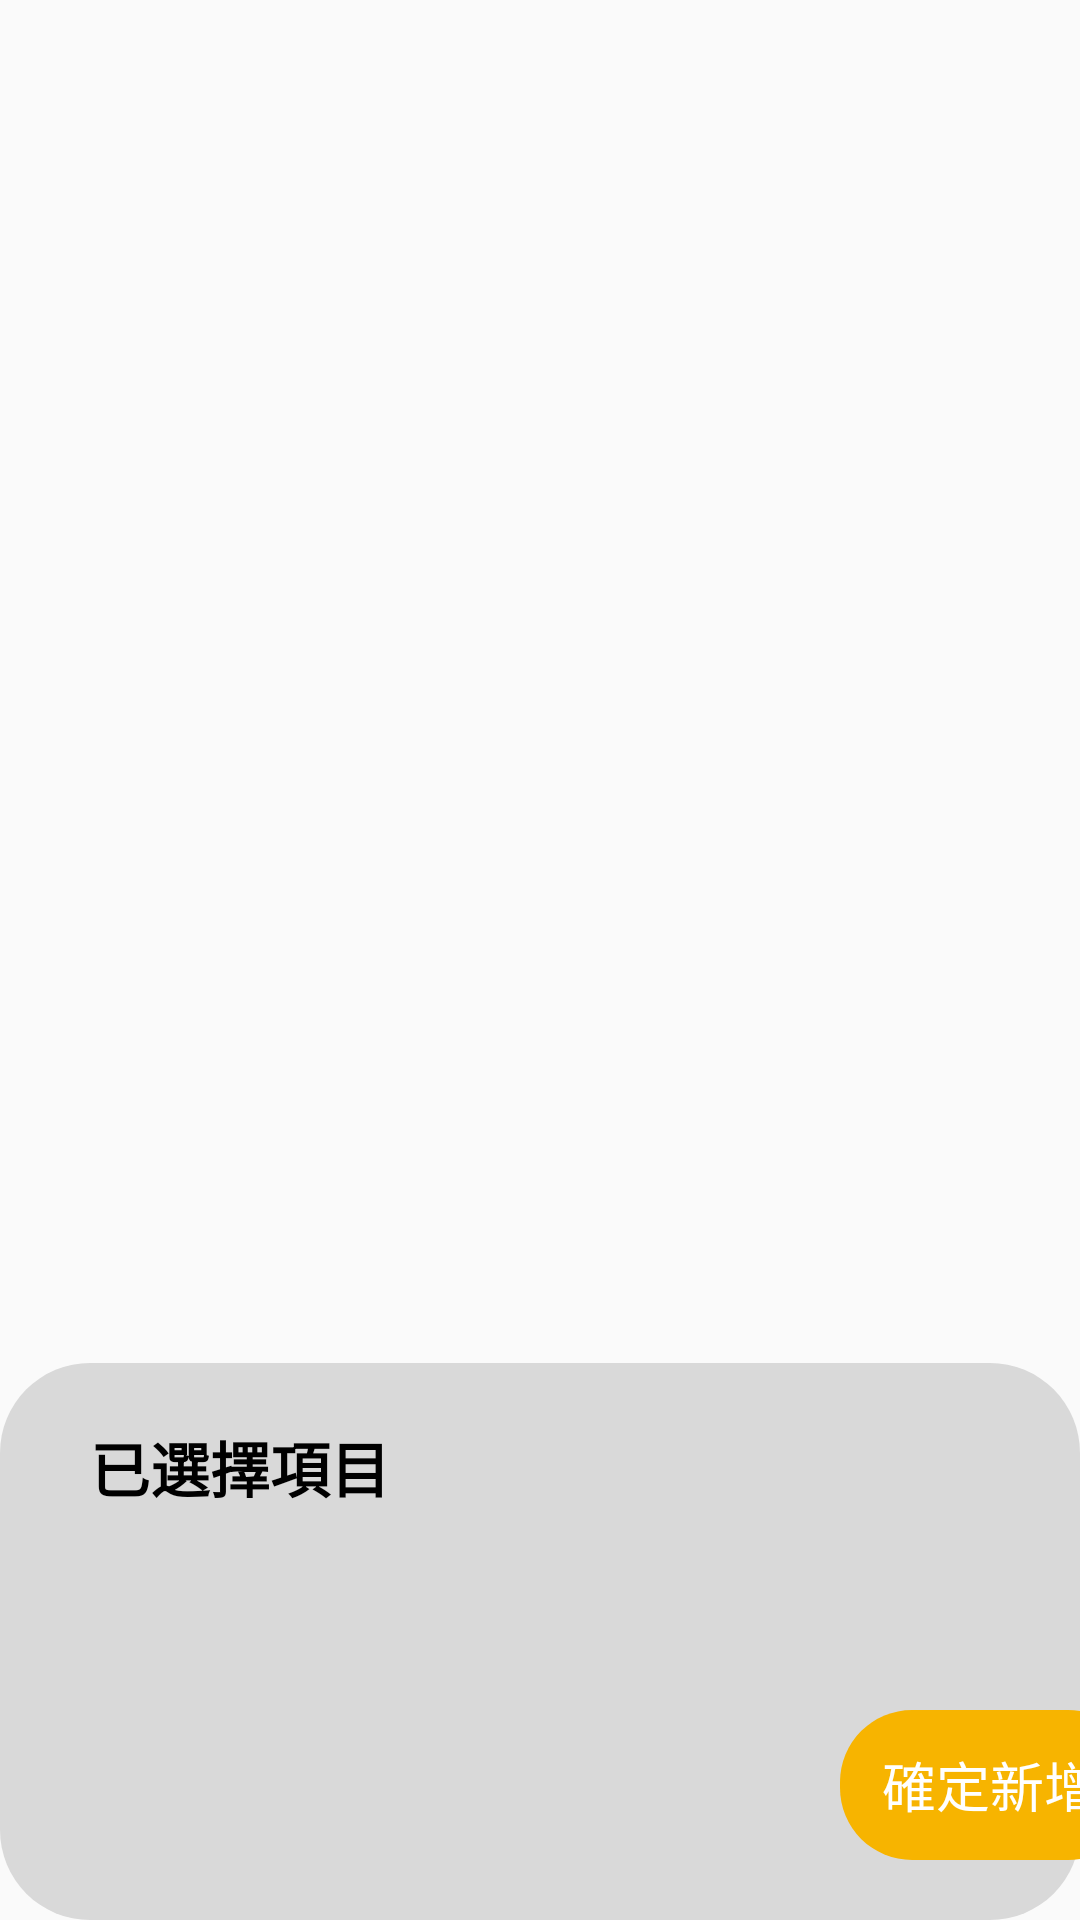

Here is an Android app screen rendered from its layout file. Give the layout XML and the strings, colors and styles it references.
<!-- AndroidManifest.xml: application theme Theme.LoginRegister -->
<!-- res/layout/popup_shopping_cart.xml -->
<?xml version="1.0" encoding="utf-8"?>
<RelativeLayout xmlns:android="http://schemas.android.com/apk/res/android"
	xmlns:app="http://schemas.android.com/apk/res-auto"
	xmlns:tools="http://schemas.android.com/tools"
	android:layout_width="match_parent"
	android:layout_height="match_parent"
	android:gravity="bottom">

	<androidx.constraintlayout.widget.ConstraintLayout
		android:id="@+id/pop_layout"
		android:layout_width="match_parent"
		android:layout_height="wrap_content"
		android:background="@drawable/rectangle_gray_3">


		<TextView
			android:id="@+id/tv_chosen_items"
			android:layout_width="wrap_content"
			android:layout_height="wrap_content"
			android:layout_marginStart="30dp"
			android:layout_marginTop="20dp"
			android:gravity="center"
			android:text="@string/chosen_items"
			android:textColor="@color/black"
			android:textSize="20sp"
			android:textStyle="bold"
			app:layout_constraintTop_toTopOf="parent"
			app:layout_constraintStart_toStartOf="parent" />


		<RelativeLayout
			android:id="@+id/chosen_items"
			android:layout_width="match_parent"
			android:layout_height="wrap_content"
			android:gravity="center_horizontal"
			android:layout_marginTop="20dp"
			android:layout_marginBottom="20dp"
			app:layout_constraintTop_toBottomOf="@id/tv_chosen_items"
			app:layout_constraintBottom_toTopOf="@id/btn_add_items"
			app:layout_constraintStart_toStartOf="parent" >

			<ListView
				android:id="@+id/lv_show_chosen"
				android:layout_width="match_parent"
				android:layout_height="wrap_content"
				android:layout_centerHorizontal="true"
				android:divider="#00000000"
				android:dividerHeight="10dp" />

			<TextView
				android:id="@+id/tv_empty_cart"
				android:layout_width="wrap_content"
				android:layout_height="wrap_content"
				android:layout_centerInParent="true"
				android:text="尚未選取任何項目"
				android:textSize="18dp"
				android:visibility="invisible"/>

		</RelativeLayout>


		<RelativeLayout
			android:id="@+id/btn_add_items"
			android:layout_width="100dp"
			android:layout_height="50dp"
			android:layout_marginStart="280dp"
			android:layout_marginTop="0dp"
			android:layout_marginBottom="20dp"
			app:layout_constraintTop_toBottomOf="@id/chosen_items"
			app:layout_constraintBottom_toBottomOf="parent"
			app:layout_constraintStart_toStartOf="parent" >

			<View
				android:layout_width="match_parent"
				android:layout_height="match_parent"
				android:background="@drawable/button_yellow" />

			<TextView
				android:id="@+id/add_btn_label_add_item"
				android:layout_width="wrap_content"
				android:layout_height="wrap_content"
				android:layout_centerInParent="true"
				android:text="@string/add_btn_label"
				android:textColor="@color/white"
				android:textSize="18sp" />

		</RelativeLayout>

	</androidx.constraintlayout.widget.ConstraintLayout>
</RelativeLayout>
<!-- resources referenced by this layout -->
<resources>
  <color name="black">#FF000000</color>
  <color name="white">#FFFFFFFF</color>
  <!-- drawable button_yellow (drawable) -->
  <?xml version="1.0" encoding="utf-8"?>
  <shape xmlns:android="http://schemas.android.com/apk/res/android"
  	android:shape="rectangle" >
  	<corners android:radius="24dp" />
  	<solid android:color="@color/yellow_f7b400" />
  </shape>
  <!-- drawable rectangle_gray_3 (drawable) -->
  <?xml version="1.0" encoding="utf-8"?>
  <shape xmlns:android="http://schemas.android.com/apk/res/android"
  	android:shape="rectangle" >
  	<corners android:radius="30dp" />
  	<solid android:color="@color/gray_d9d9d9" />
  </shape>
  <string name="add_btn_label">確定新增</string>
  <string name="chosen_items">已選擇項目</string>
  <style name="Theme.LoginRegister" parent="Theme.MaterialComponents.DayNight.NoActionBar.Bridge">
          
  
          <item name="colorPrimary">@color/purple_500</item>
          <item name="colorPrimaryVariant">@color/purple_700</item>
          <item name="colorOnPrimary">@color/white</item>
          
          <item name="colorSecondary">@color/teal_200</item>
          <item name="colorSecondaryVariant">@color/teal_700</item>
          <item name="colorOnSecondary">@color/black</item>
          
          <item name="android:statusBarColor" tools:targetApi="l">?attr/colorPrimaryVariant</item>
          
      </style>
  <color name="yellow_f7b400">#F7B400</color>
  <color name="gray_d9d9d9">#D9D9D9</color>
  <color name="purple_500">#4CAF50</color>
  <color name="purple_700">#FF3700B3</color>
  <color name="teal_200">#FF03DAC5</color>
  <color name="teal_700">#FF018786</color>
</resources>
